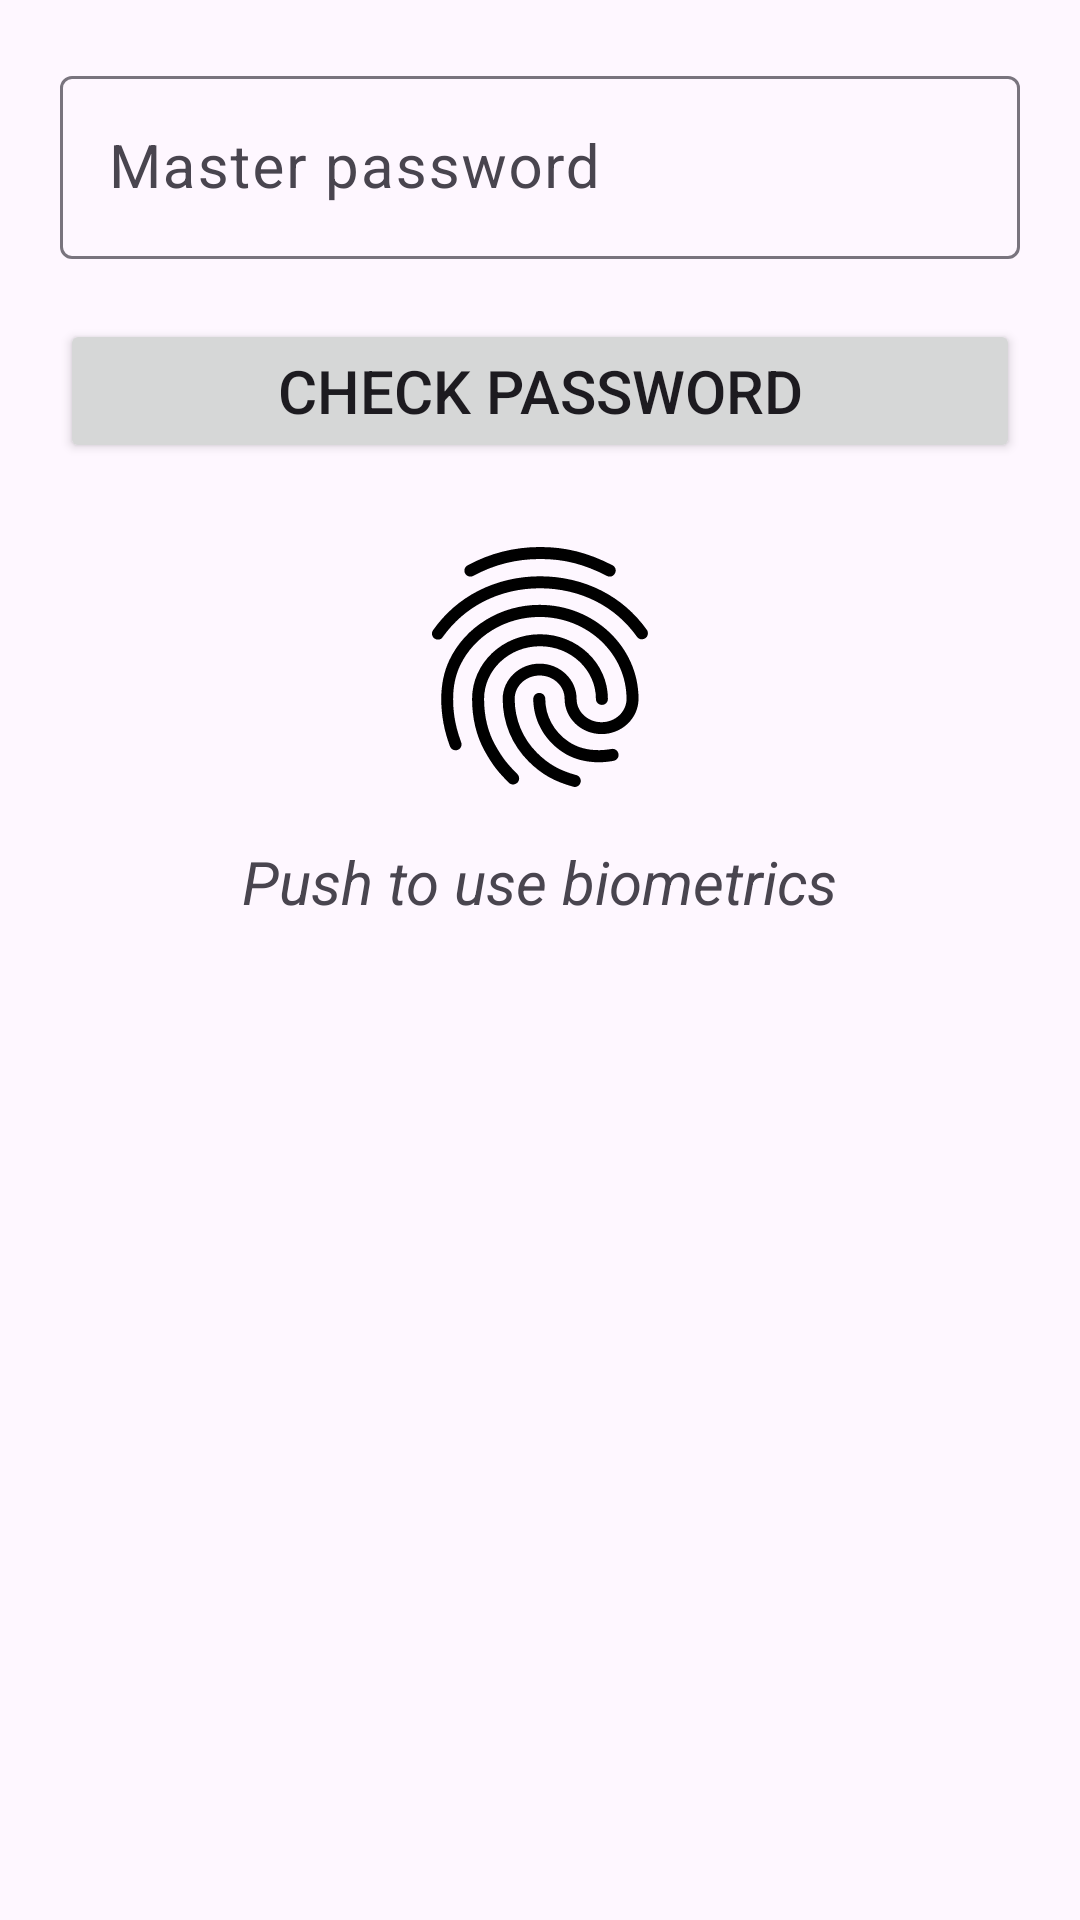

The Android layout XML behind this screen, and the referenced resources:
<!-- AndroidManifest.xml: application theme Theme.PasswordManager -->
<!-- res/layout/fragment_access.xml -->
<?xml version="1.0" encoding="utf-8"?>
<androidx.constraintlayout.widget.ConstraintLayout xmlns:android="http://schemas.android.com/apk/res/android"
    xmlns:app="http://schemas.android.com/apk/res-auto"
    xmlns:tools="http://schemas.android.com/tools"
    android:layout_width="match_parent"
    android:layout_height="match_parent"
    tools:context=".AccessFragment"
    android:paddingBottom="40dp">

    <com.google.android.material.textfield.TextInputLayout
        android:id="@+id/master_password_et"
        android:layout_width="0dp"
        android:layout_height="wrap_content"
        android:layout_margin="20dp"
        android:hint="@string/master_password"
        app:layout_constraintEnd_toEndOf="parent"
        app:layout_constraintStart_toStartOf="parent"
        app:layout_constraintTop_toTopOf="parent">

        <com.google.android.material.textfield.TextInputEditText
            android:id="@+id/master_password"
            android:layout_width="match_parent"
            android:layout_height="wrap_content"
            android:inputType="numberPassword"
            android:textSize="20sp" />

    </com.google.android.material.textfield.TextInputLayout>

    <Button
        android:id="@+id/check_password_button"
        android:layout_width="0dp"
        android:layout_height="wrap_content"
        android:layout_margin="20dp"
        android:text="@string/check_password"
        android:textSize="20sp"
        app:layout_constraintEnd_toEndOf="parent"
        app:layout_constraintStart_toStartOf="parent"
        app:layout_constraintTop_toBottomOf="@id/master_password_et" />

    <ImageView
        android:id="@+id/fingerprint_icon"
        android:layout_width="wrap_content"
        android:layout_height="wrap_content"
        android:layout_margin="20dp"
        android:src="@drawable/baseline_fingerprint_24"
        app:layout_constraintEnd_toEndOf="parent"
        app:layout_constraintStart_toStartOf="parent"
        app:layout_constraintTop_toBottomOf="@id/check_password_button" />

    <TextView
        android:id="@+id/use_biometrics_tv"
        android:layout_width="wrap_content"
        android:layout_height="wrap_content"
        android:layout_margin="10dp"
        android:text="@string/push_to_use_biometrics"
        android:textSize="20sp"
        android:textStyle="italic"
        app:layout_constraintEnd_toEndOf="parent"
        app:layout_constraintStart_toStartOf="parent"
        app:layout_constraintTop_toBottomOf="@id/fingerprint_icon" />

</androidx.constraintlayout.widget.ConstraintLayout>
<!-- resources referenced by this layout -->
<resources>
  <!-- drawable baseline_fingerprint_24: vector/xml drawable (drawable, 2364 chars, omitted) -->
  <string name="check_password">Check password</string>
  <string name="master_password">Master password</string>
  <string name="push_to_use_biometrics">Push to use biometrics</string>
  <style name="Theme.PasswordManager" parent="Base.Theme.PasswordManager" />
  <style name="Base.Theme.PasswordManager" parent="Theme.Material3.Light.NoActionBar">
          
          
      </style>
</resources>
